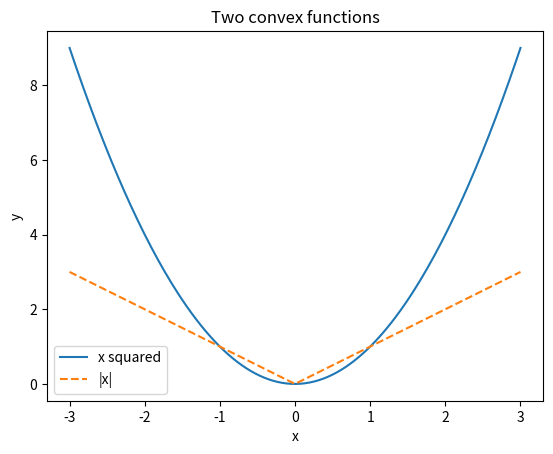
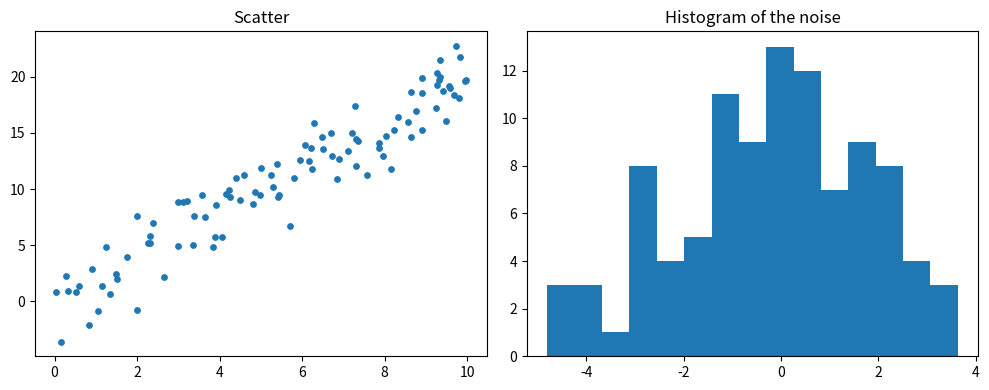

The matplotlib source for these figures, in order:
import numpy as np
import matplotlib.pyplot as plt

a = np.array([1, 2, 3, 4])
M = np.array([[1, 2, 3], [4, 5, 6]])
print(a, a.shape, a.dtype)
print(M, M.shape)
print(np.zeros(3), np.ones((2, 2)))
print(np.arange(0, 10, 2))      # start, stop (excluded), step
print(np.linspace(0, 1, 5))     # 5 evenly spaced points, both ends included

print(a[0], a[-1], a[1:3])
print(M[1, 2])       # row 1, column 2
print(M[:, 0])       # first column
print(a[a > 2])      # boolean mask

print(a + 10, a * 2, a ** 2)
print(a.sum(), a.mean(), a.std())
print(M.sum(axis=0))   # down the rows: one value per column
print(M.sum(axis=1))   # across the columns: one value per row

print(M - M.mean(axis=0))          # subtract each column's mean
print(M.T)                         # transpose
print(M @ np.array([1, 0, -1]))    # matrix-vector product
print(M @ M.T)

A = np.array([[2.0, 1.0], [1.0, 3.0]])
v = np.array([3.0, 5.0])
sol = np.linalg.solve(A, v)
print(sol, A @ sol)

rng = np.random.default_rng(0)     # the seed makes results repeatable
print(rng.uniform(0, 1, 3))
print(rng.normal(0, 1, 3))

x = np.linspace(-3, 3, 200)
fig, ax = plt.subplots()
ax.plot(x, x**2, label="x squared")
ax.plot(x, np.abs(x), "--", label="|x|")
ax.set_xlabel("x")
ax.set_ylabel("y")
ax.set_title("Two convex functions")
ax.legend()
plt.show()

xs = rng.uniform(0, 10, 100)
ys = 2 * xs + rng.normal(0, 2, 100)
fig, (left, right) = plt.subplots(1, 2, figsize=(10, 4))
left.scatter(xs, ys, s=15)
left.set_title("Scatter")
right.hist(ys - 2 * xs, bins=15)
right.set_title("Histogram of the noise")
plt.tight_layout()
plt.show()

# Your code here
